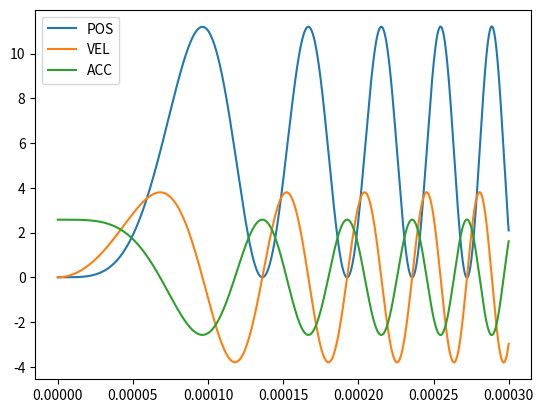

Write the Python code that produced this figure.
import matplotlib.pyplot as plot

xPos = 0
vel = 0
acc = 0
k = 23
force =   k * (5.6-xPos)
timer = 0

posArray = []
velArray = []
accArray = []
timeArray = []

while timer < 1 and len(posArray) < 300000:
    xPos += vel*timer + (acc/2)*timer*timer
    vel += acc*timer
    acc = force/50
    force = k * (5.6 - xPos)
    timer += 0.000000001

    posArray.append(xPos)
    velArray.append(vel)
    accArray.append(acc)
    timeArray.append(timer)
    print(xPos,vel,acc,timer)

filteredX = posArray[::10]
filteredV = velArray[::10]
filteredA = accArray[::10]
filteredT = timeArray[::10]

plot.plot(filteredT,filteredX)
plot.plot(filteredT,filteredV)
plot.plot(filteredT,filteredA)
plot.legend(["POS","VEL","ACC"])
plot.show()

